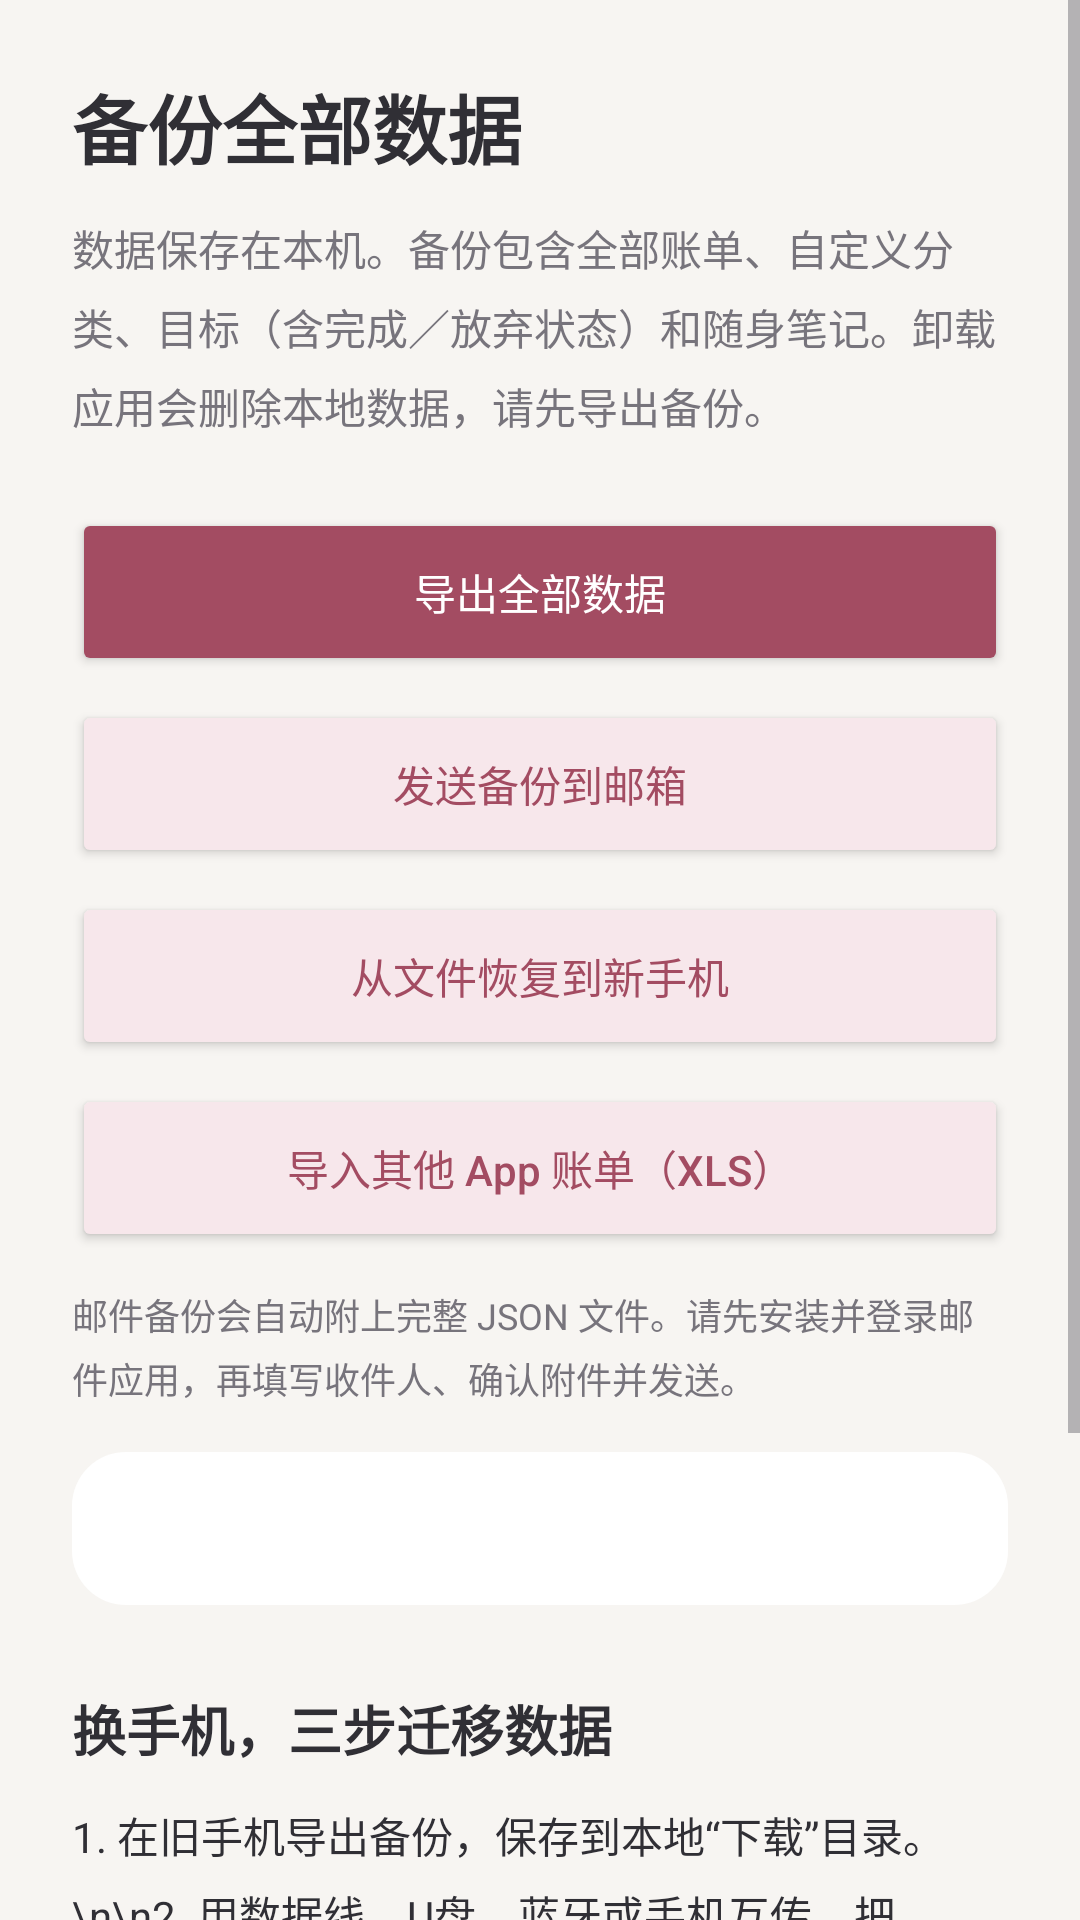

The Android layout XML behind this screen, and the referenced resources:
<!-- AndroidManifest.xml: application theme Theme.FutureRealization -->
<!-- res/layout/activity_backup.xml -->
<?xml version="1.0" encoding="utf-8"?>
<ScrollView xmlns:android="http://schemas.android.com/apk/res/android"
    xmlns:app="http://schemas.android.com/apk/res-auto"
    android:layout_width="match_parent" android:layout_height="match_parent" android:background="@color/ledger_background" android:fillViewport="true">
    <LinearLayout android:layout_width="match_parent" android:layout_height="wrap_content" android:orientation="vertical" android:padding="24dp">
        <TextView android:layout_width="match_parent" android:layout_height="wrap_content" android:text="备份全部数据"
            android:textSize="25sp" android:textStyle="bold" android:textColor="@color/ledger_text" />
        <TextView android:layout_width="match_parent" android:layout_height="wrap_content" android:layout_marginTop="12dp"
            android:text="数据保存在本机。备份包含全部账单、自定义分类、目标（含完成／放弃状态）和随身笔记。卸载应用会删除本地数据，请先导出备份。"
            android:textSize="14sp" android:lineSpacingExtra="6dp" android:textColor="@color/ledger_muted" />
        <Button android:id="@+id/export_backup" android:layout_width="match_parent" android:layout_height="56dp"
            android:layout_marginTop="24dp" android:text="导出全部数据" android:textColor="@color/ledger_on_accent" app:backgroundTint="@color/ledger_accent" />
        <Button android:id="@+id/email_backup" android:layout_width="match_parent" android:layout_height="56dp"
            android:layout_marginTop="8dp" android:text="发送备份到邮箱" android:textColor="@color/ledger_accent" app:backgroundTint="@color/ledger_soft" />
        <Button android:id="@+id/import_backup" android:layout_width="match_parent" android:layout_height="56dp"
            android:layout_marginTop="8dp" android:text="从文件恢复到新手机" android:textColor="@color/ledger_accent" app:backgroundTint="@color/ledger_soft" />
        <Button android:id="@+id/open_xls_import" android:layout_width="match_parent" android:layout_height="56dp"
            android:layout_marginTop="8dp" android:text="导入其他 App 账单（XLS）" android:textColor="@color/ledger_accent" app:backgroundTint="@color/ledger_soft" />
        <TextView android:layout_width="match_parent" android:layout_height="wrap_content" android:layout_marginTop="12dp"
            android:text="邮件备份会自动附上完整 JSON 文件。请先安装并登录邮件应用，再填写收件人、确认附件并发送。"
            android:textSize="12sp" android:lineSpacingExtra="4dp" android:textColor="@color/ledger_muted" />
        <TextView android:id="@+id/backup_status" android:layout_width="match_parent" android:layout_height="wrap_content"
            android:layout_marginTop="16dp" android:padding="16dp" android:background="@drawable/ledger_card"
            android:textSize="14sp" android:lineSpacingExtra="5dp" android:textColor="@color/ledger_text" android:textIsSelectable="true" />
        <TextView android:layout_width="match_parent" android:layout_height="wrap_content" android:layout_marginTop="28dp"
            android:text="换手机，三步迁移数据" android:textSize="18sp" android:textStyle="bold" android:textColor="@color/ledger_text" />
        <TextView android:layout_width="match_parent" android:layout_height="wrap_content" android:layout_marginTop="12dp"
            android:text="1. 在旧手机导出备份，保存到本地“下载”目录。\n\n2. 用数据线、U盘、蓝牙或手机互传，把 JSON 文件传到新手机。\n\n3. 新手机安装本应用，先不要添加账单、目标或笔记。打开此页，选择备份文件并确认恢复。核对账单、目标状态和笔记后，再处理旧手机。"
            android:textSize="14sp" android:lineSpacingExtra="6dp" android:textColor="@color/ledger_text" />
        <TextView android:layout_width="match_parent" android:layout_height="wrap_content" android:layout_marginTop="20dp"
            android:text="备份是未加密的文件，请妥善保管。选择系统文件位置时可保存到本地，本应用不会主动上传。建议另外在电脑保留一份。"
            android:textSize="12sp" android:lineSpacingExtra="4dp" android:textColor="@color/ledger_muted" />
    </LinearLayout>
</ScrollView>
<!-- resources referenced by this layout -->
<resources>
  <color name="ledger_accent">#A34C62</color>
  <color name="ledger_background">#F7F5F2</color>
  <color name="ledger_muted">#77747C</color>
  <color name="ledger_on_accent">#FFFFFF</color>
  <color name="ledger_soft">#F7E7EB</color>
  <color name="ledger_text">#302F35</color>
  <!-- drawable ledger_card (drawable) -->
  <?xml version="1.0" encoding="utf-8"?>
  <shape xmlns:android="http://schemas.android.com/apk/res/android" android:shape="rectangle">
      <solid android:color="@color/ledger_surface" />
      <corners android:radius="18dp" />
  </shape>
  <style name="Theme.FutureRealization" parent="Base.Theme.FutureRealization" />
  <color name="ledger_surface">#FFFFFF</color>
  <style name="Base.Theme.FutureRealization" parent="Theme.MaterialComponents.DayNight.DarkActionBar">
          <item name="colorPrimary">@color/app_toolbar_background</item>
          <item name="colorPrimaryVariant">@color/system_bar_background</item>
          <item name="colorOnPrimary">@color/app_toolbar_text</item>
          <item name="colorSecondary">@color/ledger_accent</item>
          <item name="colorOnSecondary">@color/ledger_on_accent</item>
          <item name="colorAccent">@color/ledger_accent</item>
          <item name="colorControlActivated">@color/ledger_accent</item>
          <item name="colorSurface">@color/ledger_surface</item>
          <item name="colorOnSurface">@color/ledger_text</item>
          <item name="android:colorBackground">@color/ledger_background</item>
          <item name="android:windowBackground">@color/ledger_background</item>
          <item name="android:textColorPrimary">@color/ledger_text</item>
          <item name="android:textColorSecondary">@color/ledger_muted</item>
          <item name="android:textColorHint">@color/ledger_muted</item>
          <item name="android:statusBarColor">@color/system_bar_background</item>
          <item name="android:navigationBarColor">@color/ledger_surface</item>
          <item name="android:windowLightStatusBar">false</item>
          <item name="android:windowLightNavigationBar">@bool/light_navigation_icons</item>
          <item name="android:forceDarkAllowed">false</item>
          <item name="textAllCaps">false</item>
      </style>
  <color name="app_toolbar_background">@color/ledger_accent</color>
  <color name="system_bar_background">@color/ledger_accent</color>
  <color name="app_toolbar_text">#FFFFFF</color>
</resources>
